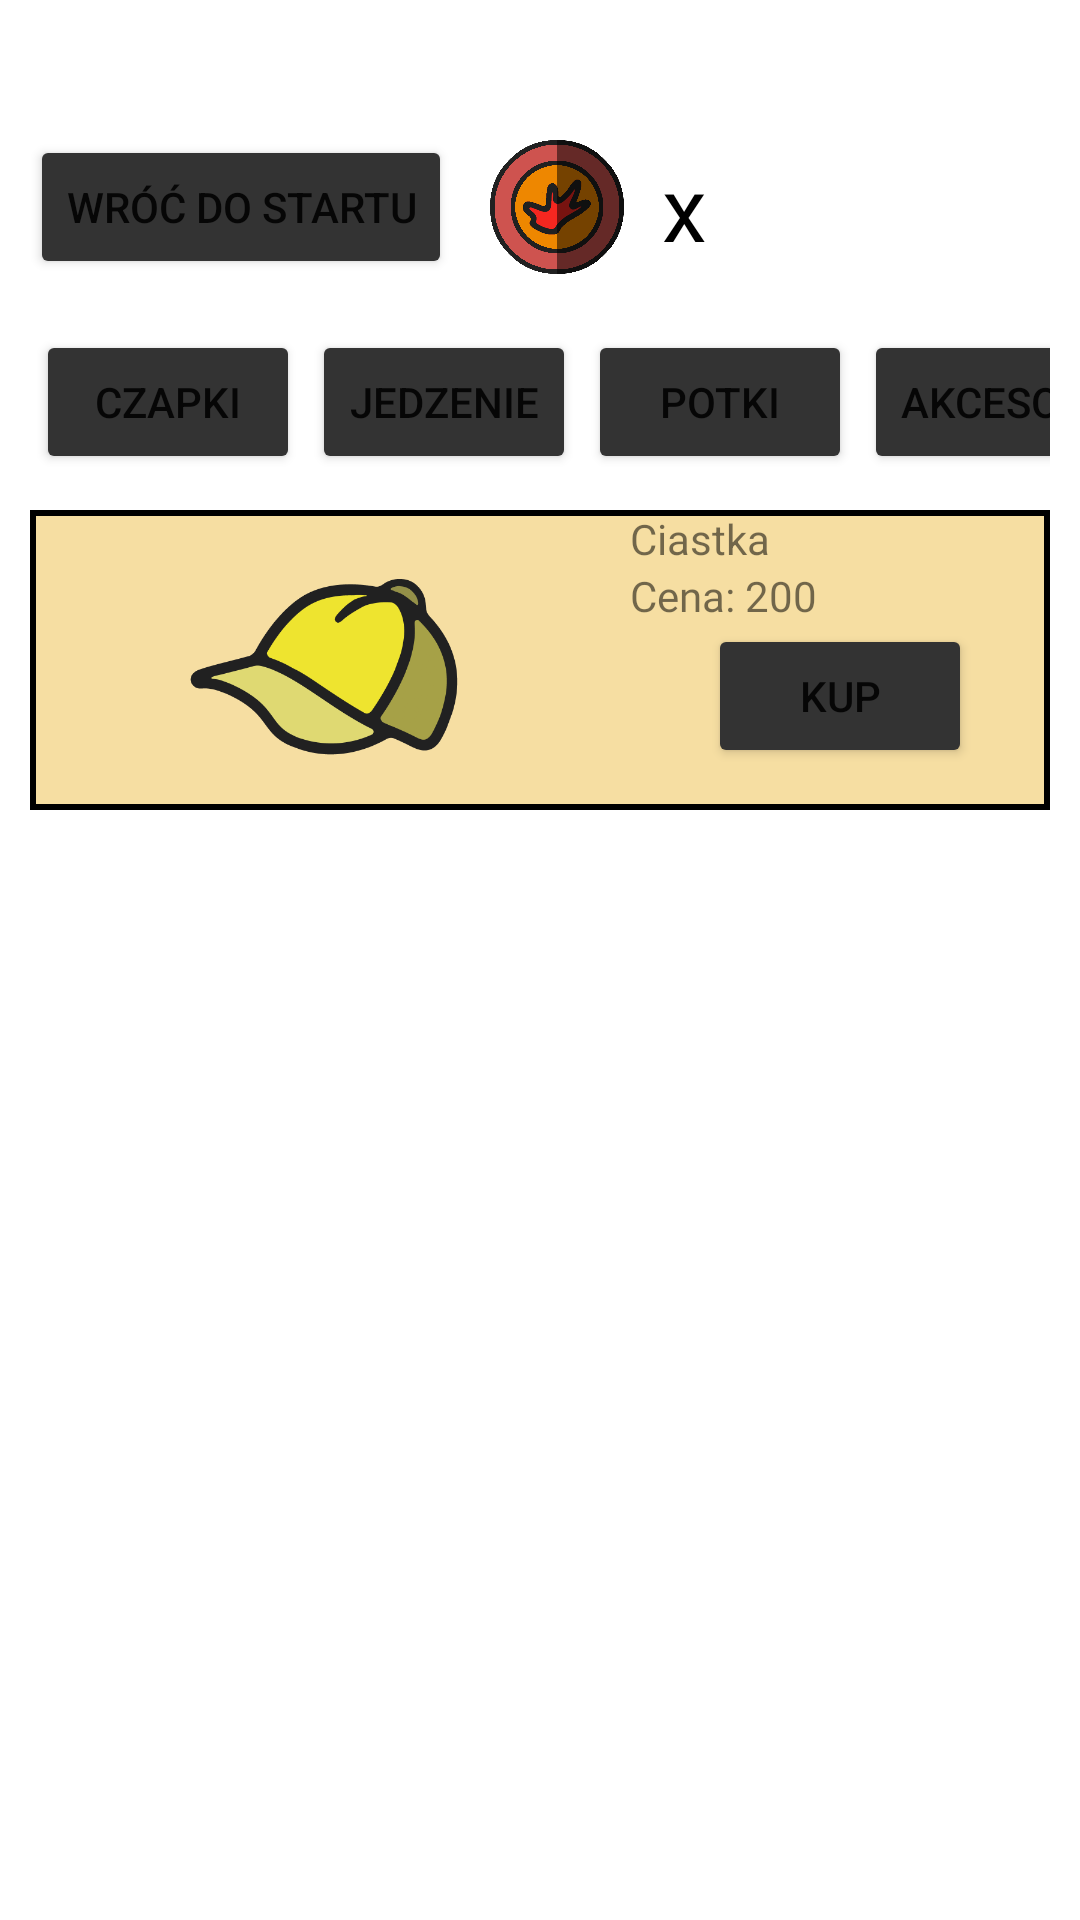

This screen was rendered from an Android layout file. Write that file and the resources it references.
<!-- AndroidManifest.xml: application theme Theme.Sql_test -->
<!-- res/layout/sklep.xml -->
<?xml version="1.0" encoding="utf-8"?>
<RelativeLayout xmlns:android="http://schemas.android.com/apk/res/android"
    xmlns:app="http://schemas.android.com/apk/res-auto"
    android:layout_width="match_parent"
    android:layout_height="match_parent"
    >
    <ImageView
        android:layout_width="match_parent"
        android:layout_height="match_parent"
        android:src="@drawable/obrusskyrwysynnicer"
        android:scaleType="centerCrop"
        />
    <LinearLayout
        android:layout_width="match_parent"
        android:layout_height="35dp"
        android:id="@+id/hiddentop"
        android:orientation="horizontal"
        />
<RelativeLayout
    android:id="@+id/topcontainer"
    android:layout_width="wrap_content"
    android:layout_height="wrap_content"
    android:layout_below="@id/hiddentop"
    >
    <Button
        android:id="@+id/wrocmenu"
        android:layout_width="wrap_content"
        android:layout_height="wrap_content"
        android:layout_marginStart="10dp"
        android:layout_marginTop="10dp"
        android:layout_marginEnd="10dp"
        android:layout_marginBottom="10dp"
        android:backgroundTint="#333333"
        android:onClick="Zmien_widoki"
        android:text="@string/wroc_do_startu" />

    <ImageView
        android:layout_width="50dp"
        android:layout_height="60dp"
        android:id="@+id/crococoinimg"
        android:src="@drawable/crococoin"
        android:layout_toRightOf="@id/wrocmenu"
        android:layout_alignTop="@id/wrocmenu"
        android:layout_marginRight="10dp"
        android:layout_alignBottom="@id/wrocmenu" />
    <TextView
        android:id="@+id/crococoinyilosc"
        android:layout_width="wrap_content"
        android:layout_height="wrap_content"
        android:text="x"
        android:fontFamily="@font/londrina_solid"
        android:textColor="@color/black"
        android:textSize="30sp"
        android:layout_alignTop="@id/wrocmenu"
        android:layout_alignBottom="@id/wrocmenu"
        android:layout_toRightOf="@id/crococoinimg"
        android:gravity="center"
        />
</RelativeLayout>
    <HorizontalScrollView
        android:id="@+id/scroll_container_kategoria"
        android:layout_width="match_parent"
        android:layout_height="wrap_content"
        android:layout_below="@id/topcontainer"
        android:scrollbars="none"
        android:layout_marginTop="5dp"
        android:layout_marginStart="10dp"
        android:layout_marginEnd="10dp"

        >
        <LinearLayout
            android:layout_width="match_parent"
            android:layout_height="wrap_content"
            android:orientation="horizontal"
            >

            <Button
                android:id="@+id/katczapki"
                android:layout_width="wrap_content"
                android:layout_height="wrap_content"
                android:layout_margin="2dp"
                android:layout_weight="1"
                android:onClick="Wyswietl_Zakladke"
                android:text="czapki"
                android:backgroundTint="#333333"
                />

            <Button
                android:id="@+id/katjedzenie"
                android:backgroundTint="#333333"
                android:layout_width="wrap_content"
                android:layout_height="wrap_content"
                android:layout_margin="2dp"
                android:layout_weight="1"
                android:onClick="Wyswietl_Zakladke"
                android:text="jedzenie" />

            <Button
                android:id="@+id/katpotki"
                android:layout_width="wrap_content"
                android:layout_height="wrap_content"
                android:text="potki"
                android:layout_margin="2dp"
                android:layout_weight="1"
                android:onClick="Wyswietl_Zakladke"
                android:backgroundTint="#333333"
                />

            <Button
                android:layout_width="wrap_content"
                android:layout_height="wrap_content"
                android:layout_margin="2dp"
                android:layout_weight="1"
                android:text="akcesoria"
                android:backgroundTint="#333333"
                />

            <Button
                android:layout_width="wrap_content"
                android:layout_height="wrap_content"
                android:text="premium"
                android:layout_margin="2dp"
                android:layout_weight="1"
                android:backgroundTint="#333333"
                />
        </LinearLayout>
    </HorizontalScrollView>

    <ScrollView
        android:id="@+id/scroll_container_sklep"
        android:layout_width="match_parent"
        android:layout_height="match_parent"
        android:layout_below="@id/scroll_container_kategoria"
        android:layout_marginStart="10dp"
        android:layout_marginTop="10dp"
        android:layout_marginEnd="10dp"
        android:layout_marginBottom="10dp"
        android:layout_above="@id/hiddenbottom"
        android:scrollbars="none">

        <LinearLayout
            android:id="@+id/sklep_scroll"
            android:layout_width="match_parent"
            android:layout_height="wrap_content"
            android:orientation="vertical">

            <RelativeLayout
                android:layout_width="match_parent"
                android:layout_height="match_parent"
                android:layout_marginBottom="5dp"
                android:background="@drawable/custom_quest_bg"
                >

                <ImageView
                    android:id="@+id/ciastka"
                    android:layout_width="200dp"
                    android:layout_height="100dp"
                    android:src="@drawable/czapa_1"

                    />

                <LinearLayout
                    android:layout_width="match_parent"
                    android:layout_height="match_parent"
                    android:layout_toEndOf="@id/ciastka"
                    android:orientation="vertical">

                    <TextView
                        android:id="@+id/ciasko"
                        android:layout_width="match_parent"
                        android:layout_height="wrap_content"
                        android:text="Ciastka" />

                    <TextView
                        android:id="@+id/ciastkocena"
                        android:layout_width="match_parent"
                        android:layout_height="wrap_content"
                        android:fontFamily="@font/londrina_solid"
                        android:text="Cena: 200" />

                    <Button
                        android:id="@+id/kup_ciastko"
                        android:layout_width="wrap_content"
                        android:layout_height="wrap_content"
                        android:layout_gravity="center_horizontal"
                        android:backgroundTint="#333333"
                        android:onClick="KupCiastka"
                        android:text="@string/kup" />
                </LinearLayout>


            </RelativeLayout>


        </LinearLayout>

    </ScrollView>
    <LinearLayout
        android:id="@+id/hiddenbottom"
        android:layout_alignParentBottom="true"
        android:alwaysDrawnWithCache="false"
        android:orientation="horizontal"
        android:layout_height="30dp"
        android:layout_width="match_parent"
        />
</RelativeLayout>
<!-- resources referenced by this layout -->
<resources>
  <color name="black">#FF000000</color>
  <!-- drawable crococoin: png bitmap (drawable, 61996 bytes) -->
  <!-- drawable custom_quest_bg (drawable) -->
  <?xml version="1.0" encoding="utf-8"?>
  <shape xmlns:android="http://schemas.android.com/apk/res/android"
      android:shape="rectangle">
      <solid android:color="@color/ckbez"></solid>
      <stroke
          android:width="2dp"
          android:color="@android:color/black" />
  </shape>
  <!-- drawable czapa_1: png bitmap (drawable, 22516 bytes) -->
  <string name="kup">Kup</string>
  <string name="wroc_do_startu">Wróć do startu</string>
  <style name="Theme.Sql_test" parent="Base.Theme.Sql_test" />'
  <color name="ckbez">#F6DEA2</color>
  <style name="Base.Theme.Sql_test" parent="Theme.MaterialComponents.Light.NoActionBar">
          <item name="android:forceDarkAllowed" tools:targetApi="q">false</item>
          <item name="android:windowTranslucentStatus">true</item>
          <item name="android:windowTranslucentNavigation">true</item>
      </style>
</resources>
